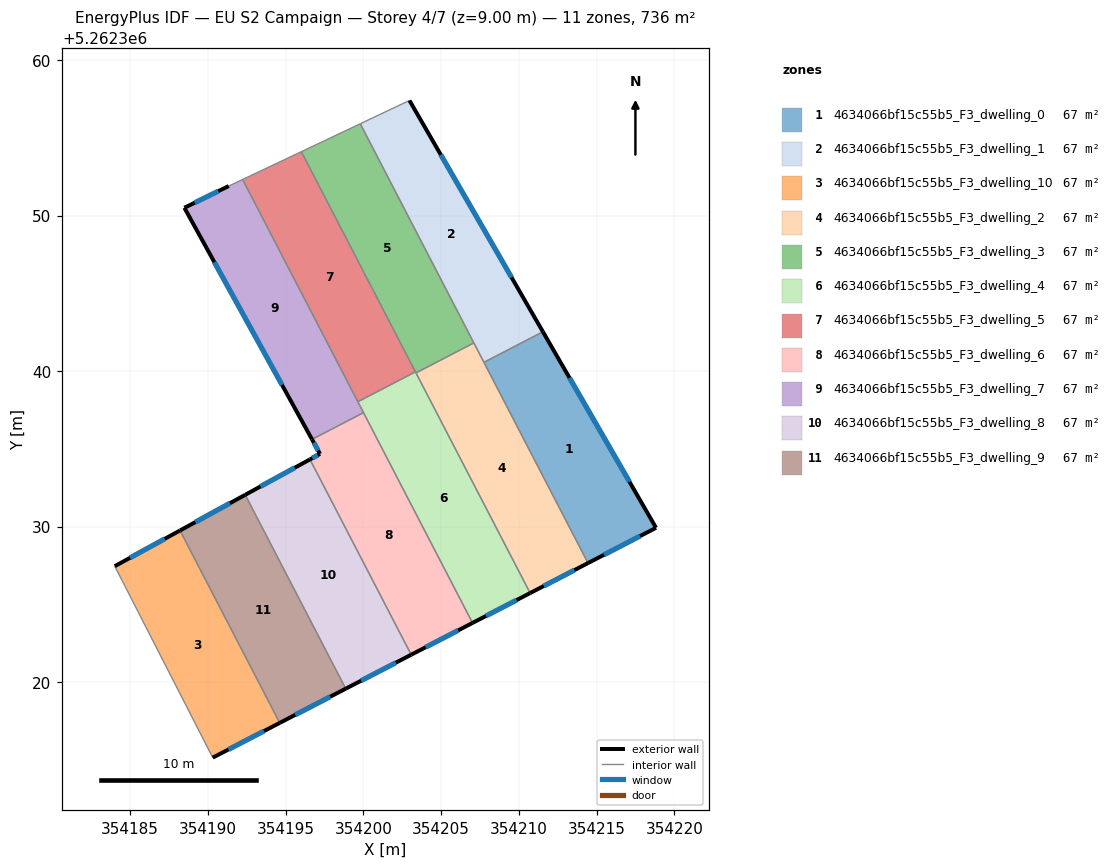
=== STOREY PLAN SPEC (per zone: floor XY polygon, exterior-wall plan segments, windows/doors) ===
zone 1: 4634066bf15c55b5_F3_dwelling_0  (66.9 m²)
  floor: (354211.54, 5262342.53) (354218.82, 5262329.92) (354214.44, 5262327.65) (354207.75, 5262340.56)
  exterior wall: (354218.82, 5262329.92) – (354211.54, 5262342.53)  [14.6 m]
    window: (354217.11, 5262332.88) – (354213.25, 5262339.57)  [12.3 m²]
  exterior wall: (354214.44, 5262327.65) – (354218.82, 5262329.92)  [4.9 m]
    window: (354215.47, 5262328.18) – (354217.79, 5262329.39)  [4.2 m²]
  interior walls: 2
zone 2: 4634066bf15c55b5_F3_dwelling_1  (66.9 m²)
  floor: (354202.96, 5262357.40) (354211.54, 5262342.53) (354207.75, 5262340.56) (354199.79, 5262355.90)
  exterior wall: (354211.54, 5262342.53) – (354202.96, 5262357.40)  [17.2 m]
    window: (354209.53, 5262346.02) – (354204.97, 5262353.91)  [14.5 m²]
  interior walls: 4
zone 3: 4634066bf15c55b5_F3_dwelling_10  (66.9 m²)
  floor: (354188.20, 5262329.75) (354194.62, 5262317.37) (354190.31, 5262315.14) (354184.01, 5262327.45)
  exterior wall: (354190.31, 5262315.14) – (354194.62, 5262317.37)  [4.9 m]
    window: (354191.32, 5262315.66) – (354193.60, 5262316.85)  [4.1 m²]
  exterior wall: (354188.20, 5262329.75) – (354184.01, 5262327.45)  [4.8 m]
    window: (354187.22, 5262329.21) – (354184.99, 5262327.99)  [4.0 m²]
  interior walls: 2
zone 4: 4634066bf15c55b5_F3_dwelling_2  (66.9 m²)
  floor: (354207.10, 5262341.81) (354214.44, 5262327.65) (354210.72, 5262325.72) (354203.38, 5262339.88)
  exterior wall: (354210.72, 5262325.72) – (354214.44, 5262327.65)  [4.2 m]
    window: (354211.59, 5262326.18) – (354213.57, 5262327.20)  [3.5 m²]
  interior walls: 4
zone 5: 4634066bf15c55b5_F3_dwelling_3  (66.9 m²)
  floor: (354199.79, 5262355.90) (354207.10, 5262341.81) (354203.38, 5262339.88) (354196.00, 5262354.11)
  interior walls: 5
zone 6: 4634066bf15c55b5_F3_dwelling_4  (66.9 m²)
  floor: (354203.34, 5262339.95) (354210.72, 5262325.72) (354207.01, 5262323.80) (354199.64, 5262338.03)
  exterior wall: (354207.01, 5262323.80) – (354210.72, 5262325.72)  [4.2 m]
    window: (354207.88, 5262324.25) – (354209.85, 5262325.27)  [3.5 m²]
  interior walls: 5
zone 7: 4634066bf15c55b5_F3_dwelling_5  (66.9 m²)
  floor: (354196.00, 5262354.11) (354203.34, 5262339.95) (354199.64, 5262338.03) (354192.23, 5262352.32)
  interior walls: 4
zone 8: 4634066bf15c55b5_F3_dwelling_6  (66.9 m²)
  floor: (354200.00, 5262337.33) (354207.01, 5262323.80) (354203.07, 5262321.76) (354196.56, 5262334.32) (354197.21, 5262334.67) (354196.69, 5262335.61)
  exterior wall: (354197.21, 5262334.67) – (354196.56, 5262334.32)  [0.7 m]
    window: (354197.05, 5262334.59) – (354196.71, 5262334.40)  [0.6 m²]
  exterior wall: (354196.69, 5262335.61) – (354197.21, 5262334.67)  [1.1 m]
    window: (354196.81, 5262335.39) – (354197.09, 5262334.89)  [0.9 m²]
  exterior wall: (354203.07, 5262321.76) – (354207.01, 5262323.80)  [4.4 m]
    window: (354204.00, 5262322.24) – (354206.09, 5262323.32)  [3.7 m²]
  interior walls: 3
zone 9: 4634066bf15c55b5_F3_dwelling_7  (66.9 m²)
  floor: (354192.23, 5262352.32) (354200.00, 5262337.33) (354196.69, 5262335.61) (354188.48, 5262350.50) (354191.34, 5262351.90)
  exterior wall: (354188.48, 5262350.50) – (354196.69, 5262335.61)  [17.0 m]
    window: (354190.41, 5262347.00) – (354194.76, 5262339.11)  [14.3 m²]
  exterior wall: (354191.34, 5262351.90) – (354188.48, 5262350.50)  [3.2 m]
    window: (354190.67, 5262351.57) – (354189.15, 5262350.83)  [2.7 m²]
  interior walls: 4
zone 10: 4634066bf15c55b5_F3_dwelling_8  (66.9 m²)
  floor: (354196.56, 5262334.32) (354203.07, 5262321.76) (354198.86, 5262319.57) (354192.40, 5262332.04)
  exterior wall: (354198.86, 5262319.57) – (354203.07, 5262321.76)  [4.7 m]
    window: (354199.85, 5262320.09) – (354202.08, 5262321.25)  [4.0 m²]
  exterior wall: (354196.56, 5262334.32) – (354192.40, 5262332.04)  [4.7 m]
    window: (354195.58, 5262333.78) – (354193.37, 5262332.58)  [4.0 m²]
  interior walls: 2
zone 11: 4634066bf15c55b5_F3_dwelling_9  (66.9 m²)
  floor: (354192.40, 5262332.04) (354198.86, 5262319.57) (354194.62, 5262317.37) (354188.20, 5262329.75)
  exterior wall: (354194.62, 5262317.37) – (354198.86, 5262319.57)  [4.8 m]
    window: (354195.61, 5262317.89) – (354197.86, 5262319.06)  [4.0 m²]
  exterior wall: (354192.40, 5262332.04) – (354188.20, 5262329.75)  [4.8 m]
    window: (354191.41, 5262331.50) – (354189.19, 5262330.28)  [4.0 m²]
  interior walls: 2

=== DERIVED (storey summary) ===
Building: EU S2 Campaign
Storey: 4 of 7  (floor level z = 9.00 m)
Storey gross floor area: 735.6 m²
Zones on this storey: 11
  - 4634066bf15c55b5_F3_dwelling_0: floor 66.9 m²; exterior wall 19.5 m (58.4 m²); 2 window(s) 16.4 m²; WWR 28.1%
  - 4634066bf15c55b5_F3_dwelling_1: floor 66.9 m²; exterior wall 17.2 m (51.5 m²); 1 window(s) 14.5 m²; WWR 28.1%
  - 4634066bf15c55b5_F3_dwelling_10: floor 66.9 m²; exterior wall 9.6 m (28.9 m²); 2 window(s) 8.1 m²; WWR 28.1%
  - 4634066bf15c55b5_F3_dwelling_2: floor 66.9 m²; exterior wall 4.2 m (12.6 m²); 1 window(s) 3.5 m²; WWR 28.1%
  - 4634066bf15c55b5_F3_dwelling_3: floor 66.9 m²
  - 4634066bf15c55b5_F3_dwelling_4: floor 66.9 m²; exterior wall 4.2 m (12.5 m²); 1 window(s) 3.5 m²; WWR 28.1%
  - 4634066bf15c55b5_F3_dwelling_5: floor 66.9 m²
  - 4634066bf15c55b5_F3_dwelling_6: floor 66.9 m²; exterior wall 6.2 m (18.7 m²); 3 window(s) 5.3 m²; WWR 28.1%
  - 4634066bf15c55b5_F3_dwelling_7: floor 66.9 m²; exterior wall 20.2 m (60.5 m²); 2 window(s) 17.0 m²; WWR 28.1%
  - 4634066bf15c55b5_F3_dwelling_8: floor 66.9 m²; exterior wall 9.5 m (28.5 m²); 2 window(s) 8.0 m²; WWR 28.1%
  - 4634066bf15c55b5_F3_dwelling_9: floor 66.9 m²; exterior wall 9.6 m (28.7 m²); 2 window(s) 8.1 m²; WWR 28.1%
Zone adjacency (shared interzone walls):
  - 4634066bf15c55b5_F3_dwelling_0 ↔ 4634066bf15c55b5_F3_dwelling_1
  - 4634066bf15c55b5_F3_dwelling_0 ↔ 4634066bf15c55b5_F3_dwelling_2
  - 4634066bf15c55b5_F3_dwelling_1 ↔ 4634066bf15c55b5_F3_dwelling_2
  - 4634066bf15c55b5_F3_dwelling_1 ↔ 4634066bf15c55b5_F3_dwelling_3
  - 4634066bf15c55b5_F3_dwelling_10 ↔ 4634066bf15c55b5_F3_dwelling_9
  - 4634066bf15c55b5_F3_dwelling_2 ↔ 4634066bf15c55b5_F3_dwelling_3
  - 4634066bf15c55b5_F3_dwelling_2 ↔ 4634066bf15c55b5_F3_dwelling_4
  - 4634066bf15c55b5_F3_dwelling_3 ↔ 4634066bf15c55b5_F3_dwelling_4
  - 4634066bf15c55b5_F3_dwelling_3 ↔ 4634066bf15c55b5_F3_dwelling_5
  - 4634066bf15c55b5_F3_dwelling_4 ↔ 4634066bf15c55b5_F3_dwelling_5
  - 4634066bf15c55b5_F3_dwelling_4 ↔ 4634066bf15c55b5_F3_dwelling_6
  - 4634066bf15c55b5_F3_dwelling_4 ↔ 4634066bf15c55b5_F3_dwelling_7
  - 4634066bf15c55b5_F3_dwelling_5 ↔ 4634066bf15c55b5_F3_dwelling_7
  - 4634066bf15c55b5_F3_dwelling_6 ↔ 4634066bf15c55b5_F3_dwelling_7
  - 4634066bf15c55b5_F3_dwelling_6 ↔ 4634066bf15c55b5_F3_dwelling_8
  - 4634066bf15c55b5_F3_dwelling_8 ↔ 4634066bf15c55b5_F3_dwelling_9